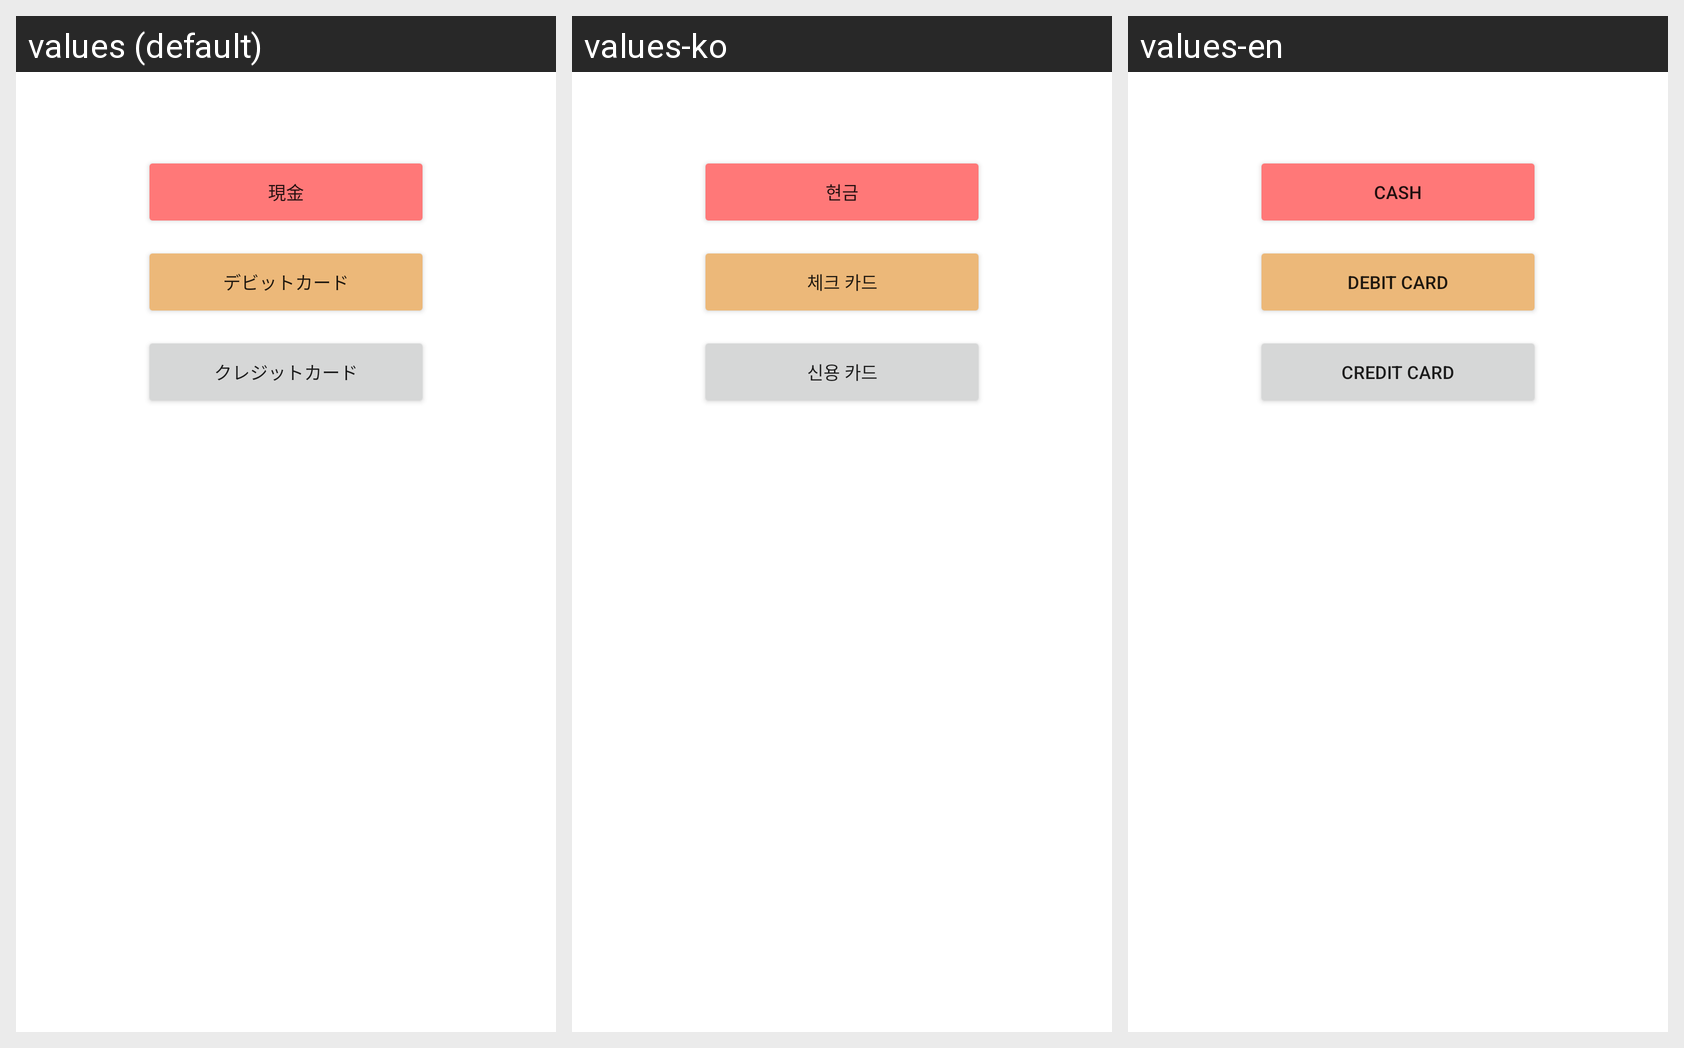

Strings drawn on this Android screen and how each of the app's shown locales translates them:
Android screen res/layout/dialog_edit_category.xml rendered under 3 locales, left to right: values (default), values-ko, values-en. Device: Nexus 5 (rendered at 1080×1920; each locale shown at half size, 540×960, under a caption strip naming it); theme Theme.Kaji_pocket.
Strings drawn on this screen, with the default value and each locale's value (text and hints the layout hard-codes, and strings that could not be matched under every locale, appear in the picture but are not listed):

cash
  values: 現金
  values-ko: 현금
  values-en: Cash

debit_card
  values: デビットカード
  values-ko: 체크 카드
  values-en: Debit card

credit_card
  values: クレジットカード
  values-ko: 신용 카드
  values-en: Credit card
